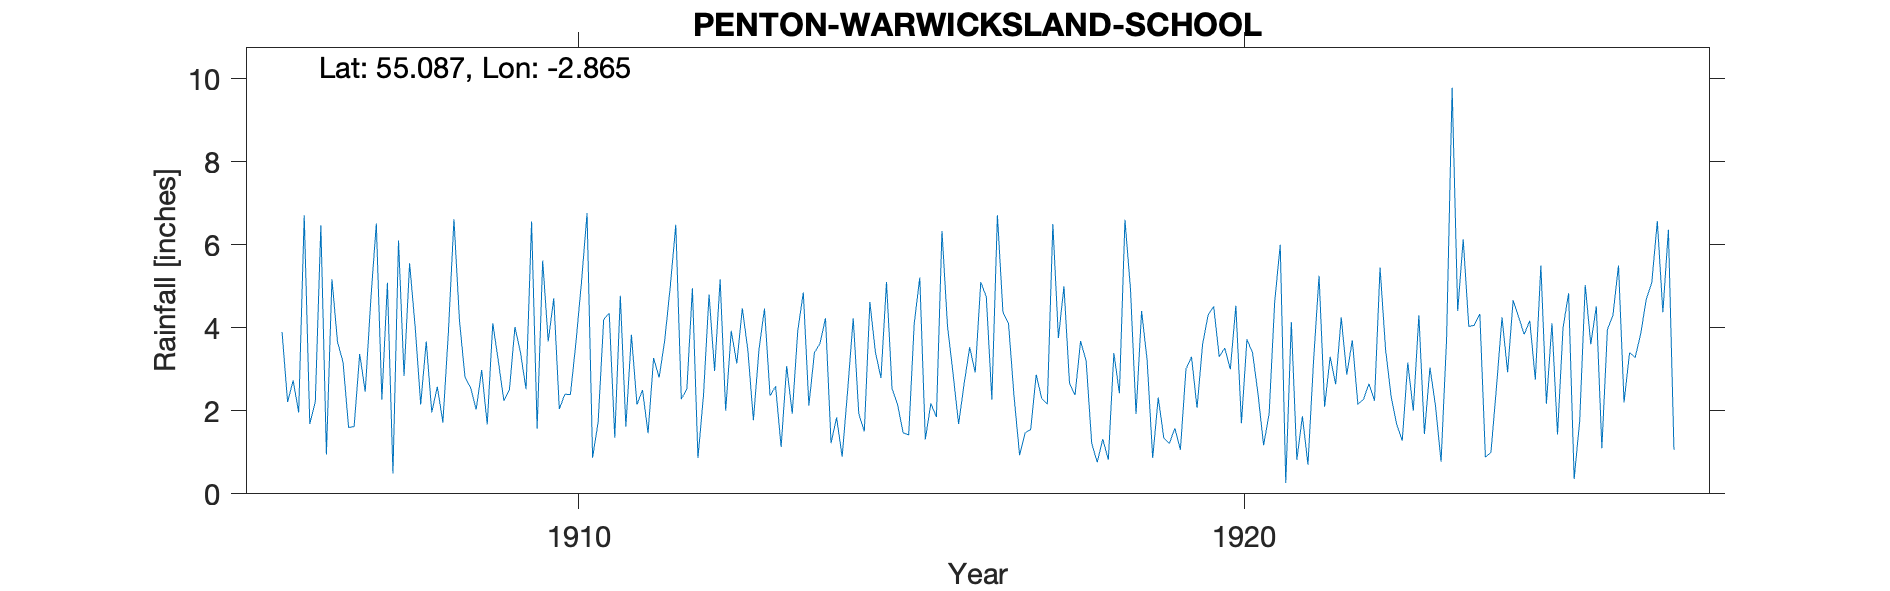

Values plotted in this chart, from the file beside it:
PENTON WARWICKSLAND SCHOOL, , , , , , , , , , , , , , , , , , , , , , , 
Grid ref, NY449773, Long, -2.865, Lat, 55.09, Elevation, 360, ft, , , , , , , , , , , , , , , 
Station no, RR6252, , , , , , , , , , , , , , , , , , , , , , 
, 1900, 1901, 1902, 1903, 1904, 1905, 1906, 1907, 1908, 1909, 1910, 1911, 1912, 1913, 1914, 1915, 1916, 1917, 1918, 1919, 1920, 1921, 1922
January, , , , , , , 3.9, 1.6, 4.03, 2.98, 3.67, 1.35, 2.28, 3.46, 3.4, 2.79, 4.04, 2.35, 3.68, 3.22, 4.51, 6, 2.87
February, , , , , , , 2.21, 1.62, 2.15, 1.67, 4.71, 4.77, 2.53, 1.77, 3.62, 5.1, 2.9, 0.93, 3.2, 0.86, 3.3, 0.26, 3.7
March, , , , , , , 2.73, 3.37, 3.67, 4.11, 2.04, 1.62, 4.95, 3.47, 4.23, 2.53, 1.68, 1.47, 1.22, 2.32, 3.51, 4.14, 2.16
April, , , , , , , 1.96, 2.46, 1.96, 3.2, 2.4, 3.83, 0.86, 4.46, 1.22, 2.15, 2.65, 1.55, 0.76, 1.35, 3, 0.82, 2.27
May, , , , , , , 6.71, 4.66, 2.58, 2.24, 2.39, 2.15, 2.38, 2.36, 1.84, 1.47, 3.53, 2.87, 1.32, 1.21, 4.53, 1.87, 2.65
June, , , , , , , 1.68, 6.51, 1.72, 2.5, 3.65, 2.5, 4.8, 2.59, 0.89, 1.42, 2.92, 2.29, 0.82, 1.58, 1.7, 0.7, 2.24
July, , , , , , , 2.22, 2.27, 3.9, 4.02, 5.1, 1.46, 2.96, 1.13, 2.5, 4.1, 5.1, 2.16, 3.39, 1.06, 3.72, 3.18, 5.45
August, , , , , , , 6.47, 5.08, 6.61, 3.4, 6.76, 3.27, 5.16, 3.08, 4.23, 5.21, 4.74, 6.5, 2.42, 3, 3.4, 5.25, 3.47
September, , , , , , , 0.95, 0.49, 4.16, 2.52, 0.87, 2.8, 2, 1.93, 1.93, 1.31, 2.27, 3.75, 6.6, 3.3, 2.4, 2.1, 2.34
October, , , , , , , 5.17, 6.1, 2.8, 6.56, 1.73, 3.69, 3.93, 3.93, 1.5, 2.18, 6.71, 5, 4.92, 2.07, 1.17, 3.3, 1.67
November, , , , , , , 3.66, 2.84, 2.56, 1.57, 4.2, 4.98, 3.14, 4.85, 4.62, 1.85, 4.37, 2.66, 1.92, 3.6, 1.93, 2.64, 1.28
December, , , , , , , 3.17, 5.55, 2.03, 5.62, 4.35, 6.48, 4.47, 2.13, 3.41, 6.33, 4.1, 2.38, 4.4, 4.31, 4.62, 4.25, 3.16
Total, , , , , , , 40.83, 42.55, 38.17, 40.39, 41.87, 38.9, 39.46, 35.16, 33.39, 36.44, 45.01, 33.91, 34.65, 27.88, 37.79, 34.51, 33.26
1910 Oct, , , , , , , , , , , , , , , , , , , , , , , 
